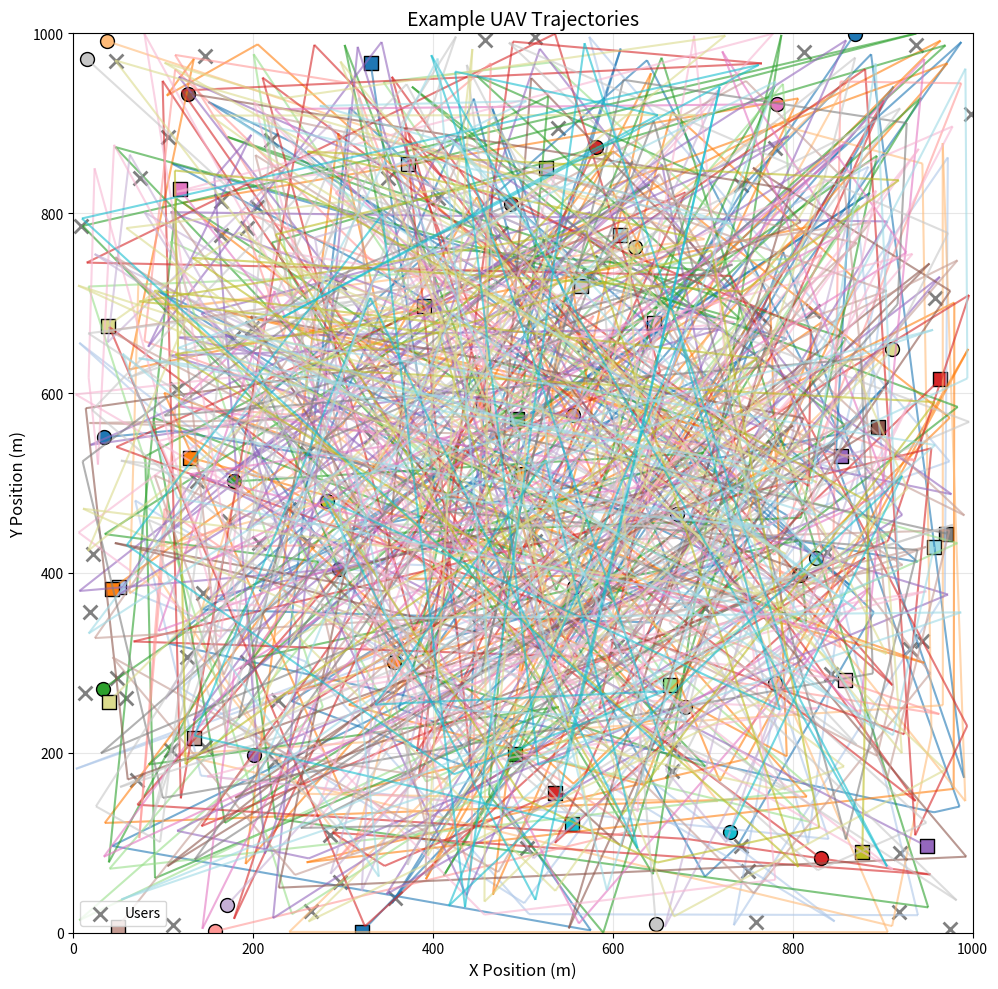

Write the Python code that produced this figure.
"""
Trajectory visualization tool
"""

import numpy as np
import matplotlib.pyplot as plt
from matplotlib.collections import LineCollection
import os


def plot_trajectories(positions_history: list,
                     user_positions: np.ndarray,
                     area_size: float,
                     title: str = "UAV Trajectories",
                     save_path: str = None):
    """
    Plot UAV trajectories
    
    Args:
        positions_history: List of position arrays (T+1, N, 2)
        user_positions: User positions (U, 2)
        area_size: Size of operational area
        title: Plot title
        save_path: Path to save figure
    """
    positions_array = np.array(positions_history)  # (T+1, N, 2)
    T, N, _ = positions_array.shape
    
    fig, ax = plt.subplots(figsize=(12, 10))
    
    # Plot user positions
    ax.scatter(user_positions[:, 0], user_positions[:, 1],
              c='gray', marker='x', s=100, label='Users', linewidths=2)
    
    # Plot trajectories
    colors = plt.cm.tab20(np.linspace(0, 1, N))
    
    for i in range(N):
        trajectory = positions_array[:, i, :]  # (T+1, 2)
        
        # Create line segments for trajectory
        points = trajectory.reshape(-1, 1, 2)
        segments = np.concatenate([points[:-1], points[1:]], axis=1)
        lc = LineCollection(segments, colors=[colors[i]], alpha=0.6, linewidth=1.5)
        ax.add_collection(lc)
        
        # Mark start and end positions
        ax.scatter(trajectory[0, 0], trajectory[0, 1],
                  c=[colors[i]], marker='o', s=100, edgecolors='black', linewidths=1)
        ax.scatter(trajectory[-1, 0], trajectory[-1, 1],
                  c=[colors[i]], marker='s', s=100, edgecolors='black', linewidths=1)
    
    ax.set_xlim(0, area_size)
    ax.set_ylim(0, area_size)
    ax.set_xlabel('X Position (m)', fontsize=12)
    ax.set_ylabel('Y Position (m)', fontsize=12)
    ax.set_title(title, fontsize=14)
    ax.grid(True, alpha=0.3)
    ax.legend(fontsize=10)
    ax.set_aspect('equal')
    
    plt.tight_layout()
    
    if save_path:
        os.makedirs(os.path.dirname(save_path), exist_ok=True)
        plt.savefig(save_path, dpi=300, bbox_inches='tight')
        print(f"Trajectory plot saved to {save_path}")
    else:
        plt.show()
    
    plt.close()


def plot_multiple_trajectories(results_dict: dict,
                              user_positions: np.ndarray,
                              area_size: float,
                              save_path: str = None):
    """
    Plot multiple trajectory results for comparison
    
    Args:
        results_dict: Dictionary with method names as keys and positions_history as values
        user_positions: User positions (U, 2)
        area_size: Size of operational area
        save_path: Path to save figure
    """
    num_methods = len(results_dict)
    fig, axes = plt.subplots(2, 2, figsize=(16, 16))
    axes = axes.flatten()
    
    method_names = list(results_dict.keys())
    
    for idx, method_name in enumerate(method_names):
        if idx >= 4:
            break
        
        ax = axes[idx]
        positions_history = results_dict[method_name]
        positions_array = np.array(positions_history)
        T, N, _ = positions_array.shape
        
        # Plot user positions
        ax.scatter(user_positions[:, 0], user_positions[:, 1],
                  c='gray', marker='x', s=80, linewidths=1.5)
        
        # Plot trajectories
        colors = plt.cm.tab20(np.linspace(0, 1, N))
        
        for i in range(N):
            trajectory = positions_array[:, i, :]
            ax.plot(trajectory[:, 0], trajectory[:, 1],
                   c=colors[i], alpha=0.6, linewidth=1)
            
            # Mark start and end
            ax.scatter(trajectory[0, 0], trajectory[0, 1],
                      c=[colors[i]], marker='o', s=60, edgecolors='black', linewidths=0.5)
            ax.scatter(trajectory[-1, 0], trajectory[-1, 1],
                      c=[colors[i]], marker='s', s=60, edgecolors='black', linewidths=0.5)
        
        ax.set_xlim(0, area_size)
        ax.set_ylim(0, area_size)
        ax.set_xlabel('X Position (m)', fontsize=10)
        ax.set_ylabel('Y Position (m)', fontsize=10)
        ax.set_title(method_name, fontsize=12)
        ax.grid(True, alpha=0.3)
        ax.set_aspect('equal')
    
    # Hide unused subplots
    for idx in range(len(method_names), 4):
        axes[idx].axis('off')
    
    plt.tight_layout()
    
    if save_path:
        os.makedirs(os.path.dirname(save_path), exist_ok=True)
        plt.savefig(save_path, dpi=300, bbox_inches='tight')
        print(f"Trajectory comparison plot saved to {save_path}")
    else:
        plt.show()
    
    plt.close()


if __name__ == '__main__':
    # Example usage
    import sys
    sys.path.append('..')
    
    # Load example data
    positions_history = [np.random.uniform(0, 1000, size=(30, 2)) for _ in range(31)]
    user_positions = np.random.uniform(0, 1000, size=(80, 2))
    
    plot_trajectories(
        positions_history=positions_history,
        user_positions=user_positions,
        area_size=1000.0,
        title="Example UAV Trajectories",
        save_path="results/figures/trajectory_example.png"
    )
